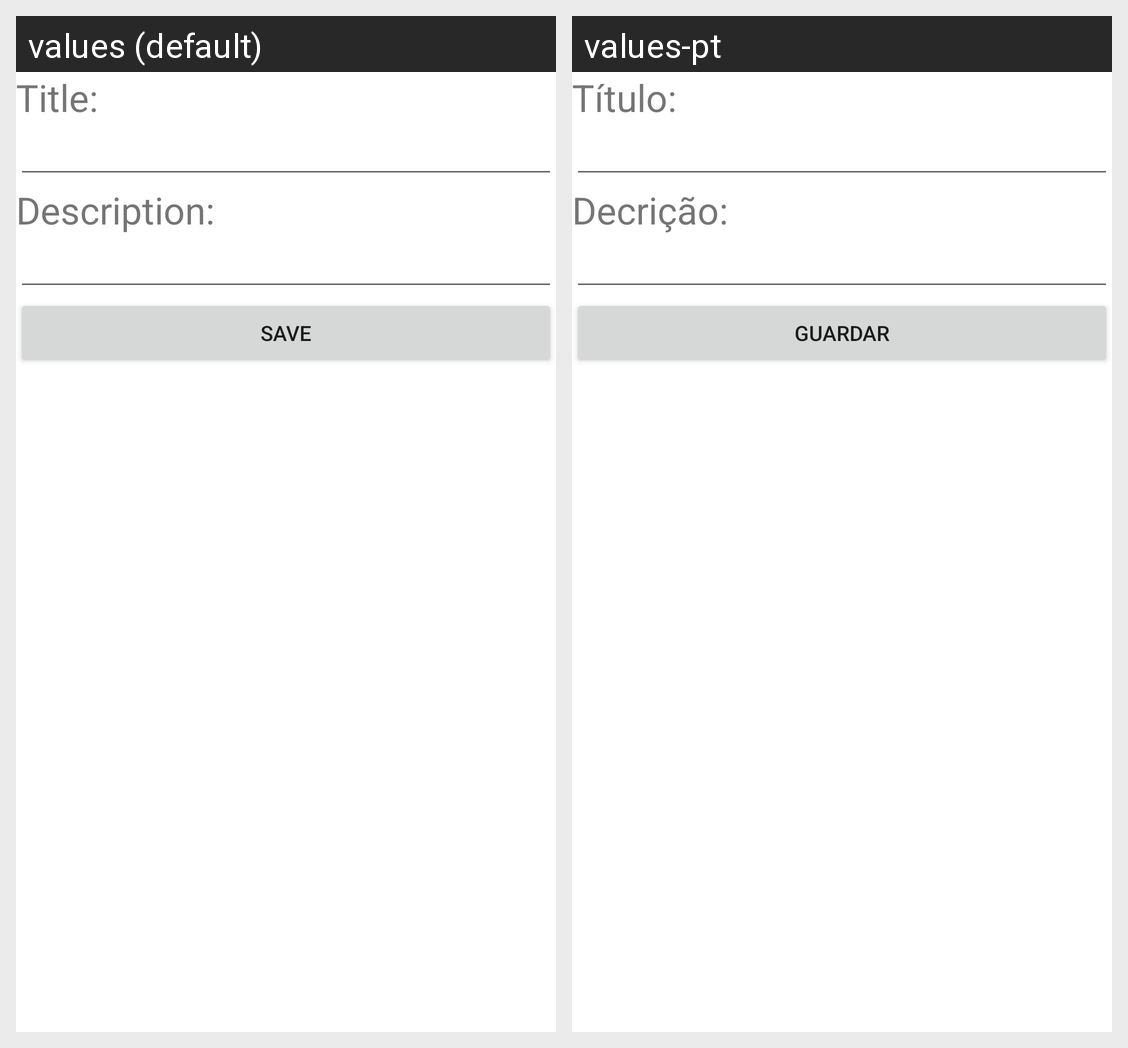

Here is an Android app screen in its default locale and in the app's own translations. Write out the translated-string differences for the strings that appear on this screen.
Android screen res/layout/add_notes.xml rendered under 2 locales, left to right: values (default), values-pt. Device: Nexus 5 (rendered at 1080×1920; each locale shown at half size, 540×960, under a caption strip naming it); theme Theme.ProblemsCityApp.
Strings drawn on this screen, with the default value and each locale's value (text and hints the layout hard-codes, and strings that could not be matched under every locale, appear in the picture but are not listed):

title_title
  values: Title:
  values-pt: Título:

description_title
  values: Description:
  values-pt: Decrição:

save
  values: Save
  values-pt: Guardar
